Photos from the image-classification dataset "dataset" in the GitHub repository queirozPedro/Classificacao-de-Celulas-Medula-Ossea. Its 7 classes are: BLA 0001 1000, EOS 0001 1000, LYT 0001 1000, MON 0001 1000, NGS 0001 1000, NIF 0001 1000, PMO 0001 1000.

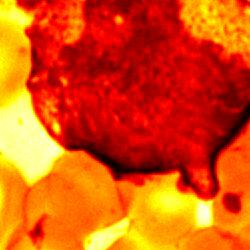
Label: BLA 0001 1000

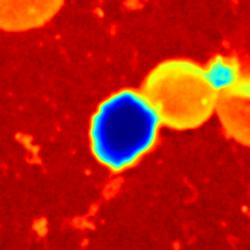
Label: NIF 0001 1000

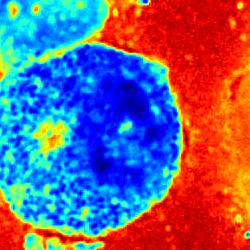
Label: PMO 0001 1000

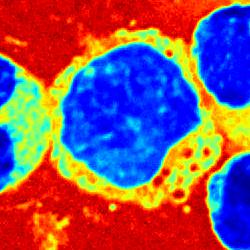
Label: MON 0001 1000

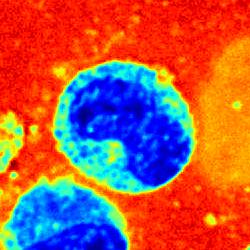
Label: EOS 0001 1000

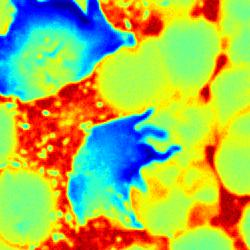
Label: NGS 0001 1000
